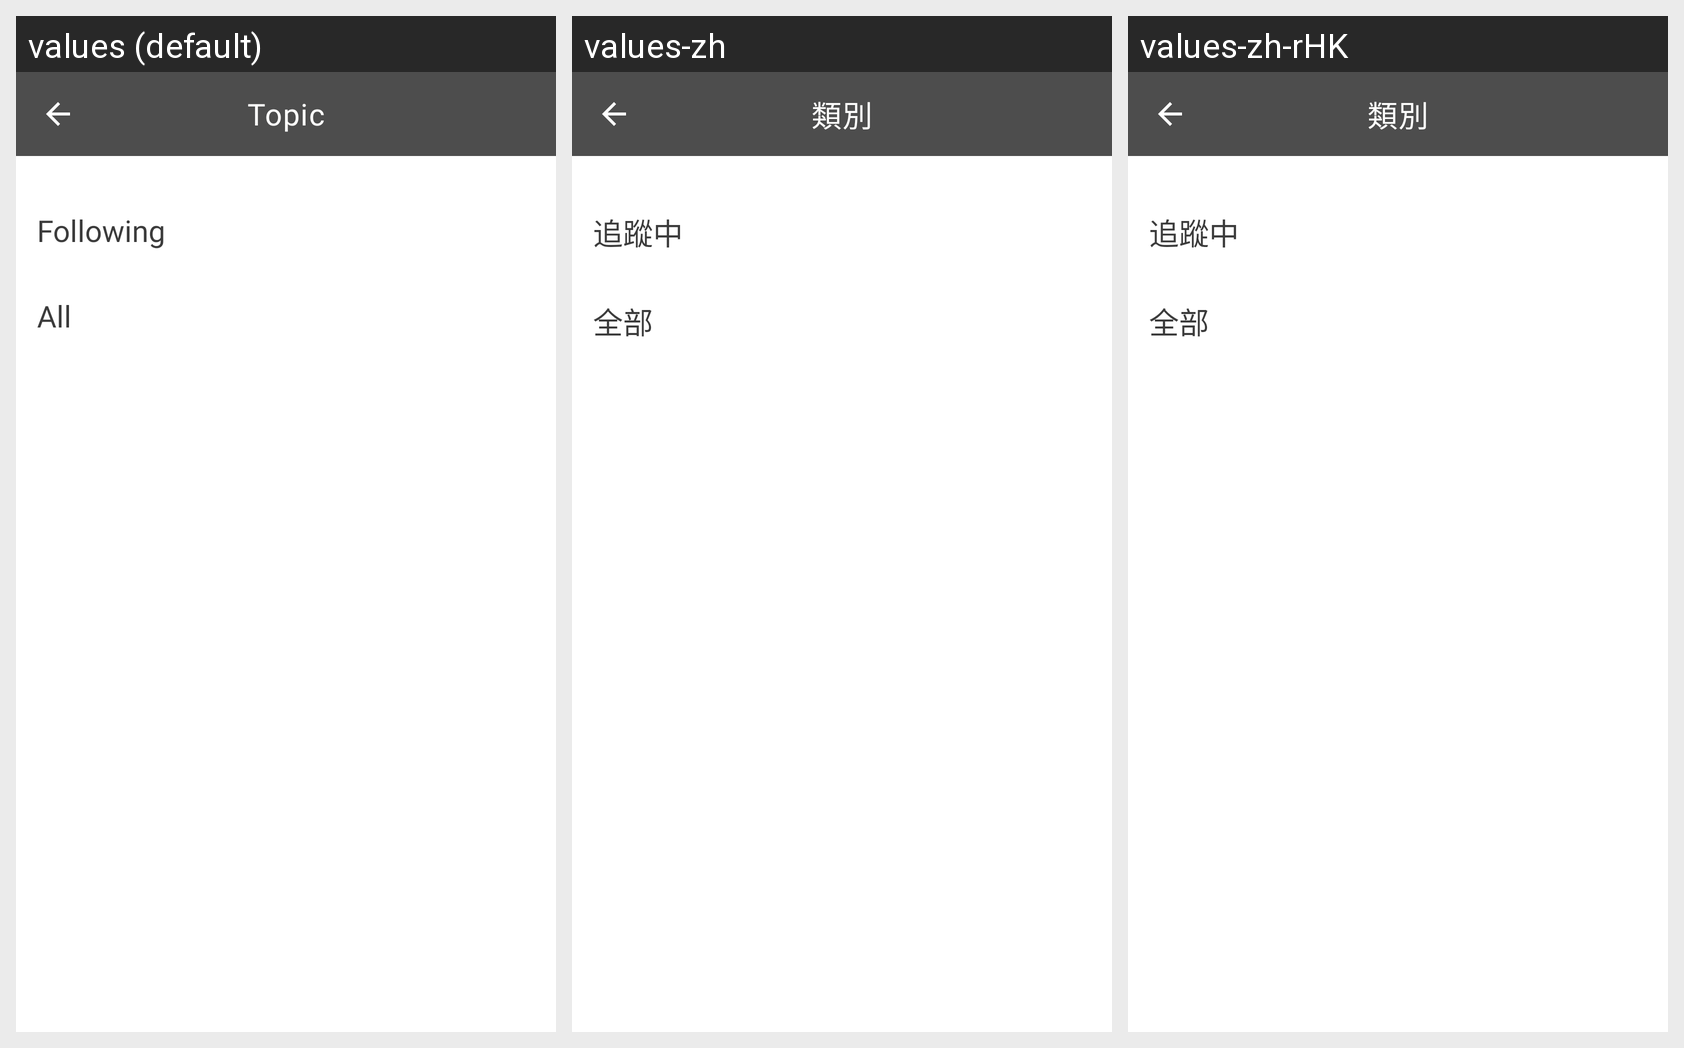

The same Android screen rendered under several of its app's locales, left to right. List the strings drawn on it with the default value and each locale's translation.
Android screen res/layout/fragment_category_list.xml rendered under 3 locales, left to right: values (default), values-zh, values-zh-rHK. Device: Nexus 5 (rendered at 1080×1920; each locale shown at half size, 540×960, under a caption strip naming it); theme AppTheme.
Strings drawn on this screen, with the default value and each locale's value (text and hints the layout hard-codes, and strings that could not be matched under every locale, appear in the picture but are not listed):

topic
  values: Topic
  values-zh: 類別
  values-zh-rHK: 類別

following
  values: Following
  values-zh: 追蹤中
  values-zh-rHK: 追蹤中

all
  values: All
  values-zh: 全部
  values-zh-rHK: 全部
